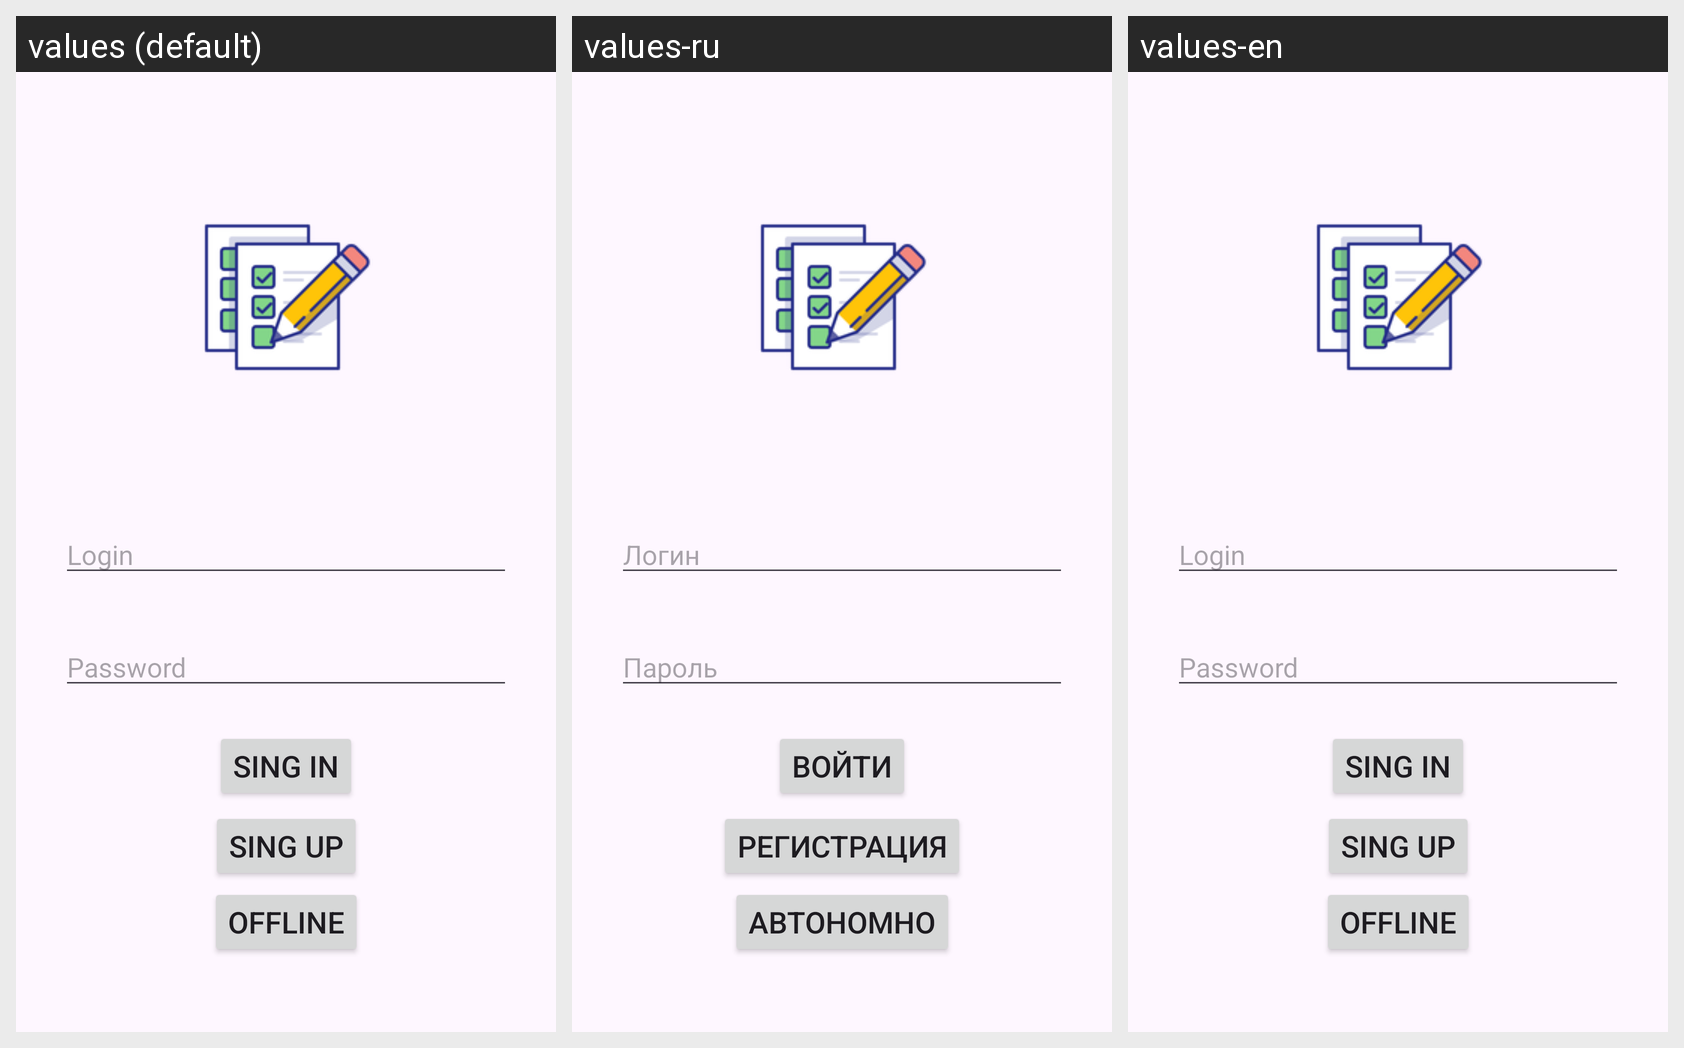

Locale-by-locale string values for the Android screen shown in this grid:
Android screen res/layout/activity_login.xml rendered under 3 locales, left to right: values (default), values-ru, values-en. Device: Nexus 5 (rendered at 1080×1920; each locale shown at half size, 540×960, under a caption strip naming it); theme Theme.TaskTracker.
Strings drawn on this screen, with the default value and each locale's value (text and hints the layout hard-codes, and strings that could not be matched under every locale, appear in the picture but are not listed):

hint_Login
  values: Login
  values-ru: Логин
  values-en: Login

hint_Password
  values: Password
  values-ru: Пароль
  values-en: Password

button_Login
  values: Sing in
  values-ru: Войти
  values-en: Sing in

button_SingIn
  values: Sing up
  values-ru: Регистрация
  values-en: Sing up

button_offline
  values: Offline
  values-ru: Автономно
  values-en: Offline
